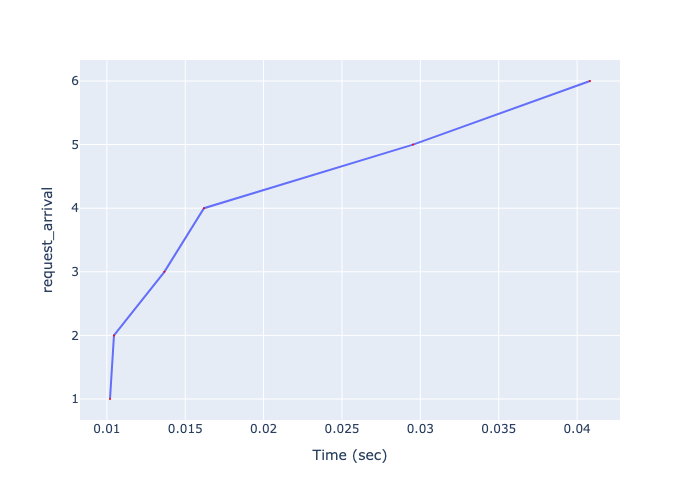

Source data for this figure (header and first rows):
, Time (sec), request_arrival
0, 0.0102, 1
1, 0.01045, 2
2, 0.01367, 3
3, 0.0162, 4
4, 0.02953, 5
5, 0.04082, 6
